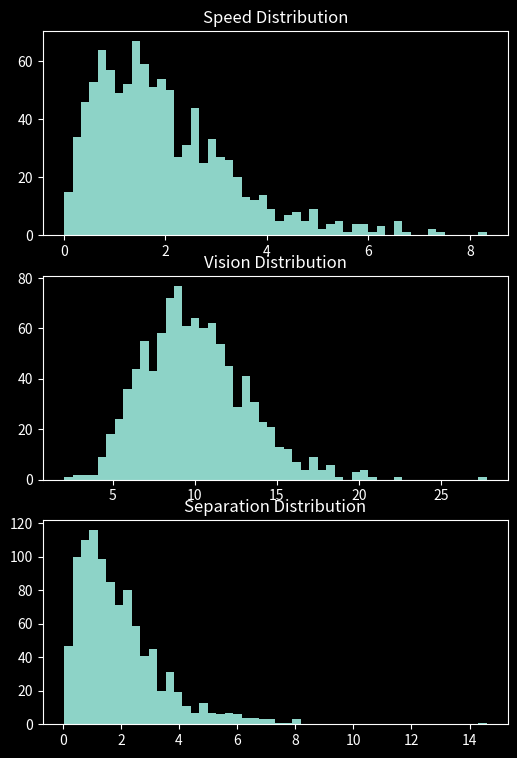

The matplotlib source for this figure:
# This script is to visualize the distributions for the

from scipy.stats import gamma
import matplotlib.pyplot as plt
import numpy as np


speed_dist = gamma.rvs(size=1000, a=2)
vision_dist = gamma.rvs(size=1000, a=10)
sep_dist = gamma.rvs(size=1000, a=2)

# speed_dist = np.random.lognormal(mean=0.2, sigma=1, size=100)
# vision_dist = np.random.lognormal(mean=0.10, sigma=1, size=100)
# sep_dist = np.random.lognormal(mean=0.2, sigma=1, size=100)

# Graph distributions
plt.style.use("dark_background")
fig = plt.figure(figsize=(6, 9))

ax1 = fig.add_subplot(3, 1, 1)
plt.title("Speed Distribution")

ax2 = fig.add_subplot(3, 1, 2)
plt.title("Vision Distribution")

ax3 = fig.add_subplot(3, 1, 3)
plt.title("Separation Distribution")


ax1.hist(speed_dist, bins=50)
ax2.hist(vision_dist, bins=50)
ax3.hist(sep_dist, bins=50)

plt.show()
